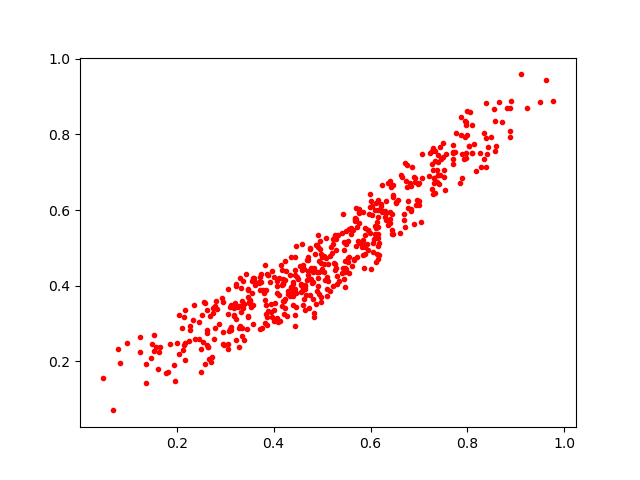

Source data for this figure (header and first rows):
0.34749818, 0.37051874
0.3277, 0.288
0.6146, 0.5553
0.5695, 0.5042
0.8908, 0.8888
0.136, 0.1945
0.4215, 0.3596
0.2262, 0.2534
0.3358, 0.3413
0.5649, 0.4721
0.8425, 0.7678
0.4059, 0.4006
0.498, 0.3559
0.5876, 0.4841
0.7707, 0.7361
0.4759, 0.3754
0.5078, 0.5261
0.3725, 0.424
0.7742, 0.7547
0.6014, 0.4444
0.2881, 0.2981
0.2964, 0.2775
0.6705, 0.7255
0.3785, 0.3892
0.6146, 0.6272
0.5702, 0.6057
0.4773, 0.4477
0.3301, 0.2928
0.5489, 0.4455
0.7707, 0.7512
0.3565, 0.4201
0.5876, 0.5539
0.3185, 0.3403
0.7705, 0.7733
0.1656, 0.2388
0.4986, 0.4837
0.7293, 0.6417
0.7846, 0.6729
0.6765, 0.6251
0.9775, 0.8893
0.4702, 0.4671
0.8044, 0.8591
0.6047, 0.4901
0.2505, 0.173
0.3074, 0.2812
0.9238, 0.871
0.6837, 0.6629
0.517, 0.3851
0.4503, 0.4182
0.7958, 0.8354
0.5094, 0.3742
0.4946, 0.3771
0.7502, 0.7768
0.5052, 0.4149
0.6904, 0.6882
0.5254, 0.4607
0.6426, 0.6604
0.6029, 0.6117
0.4351, 0.3919
0.6151, 0.6012
0.8558, 0.8684
... 461 more rows
